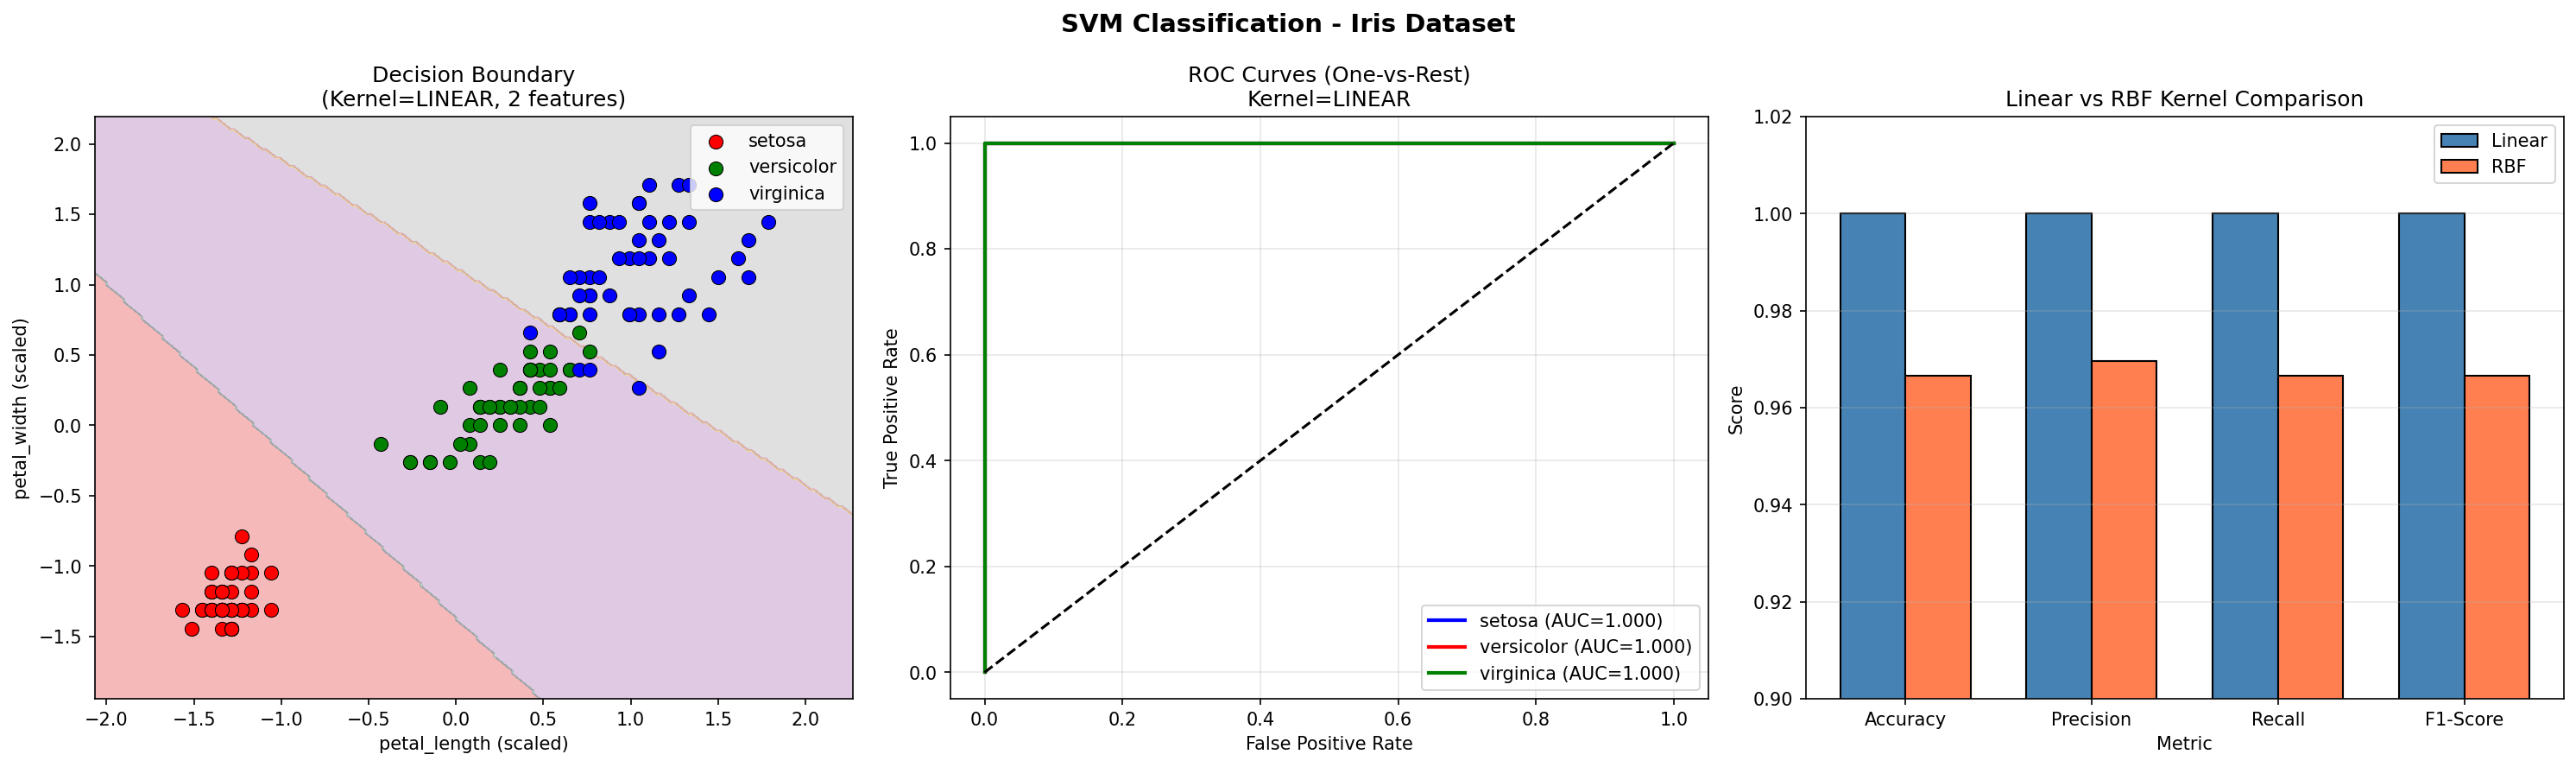

This chart was generated by the following Python code:
"""
Level 3 - Task 2: Support Vector Machine (SVM) for Classification
Dataset: Iris Dataset (multi-class, using 2 features for boundary visualization)
Objectives:
  - Train SVM with linear and RBF kernels
  - Visualize decision boundary
  - Evaluate with accuracy, precision, recall, AUC
"""

import pandas as pd
import numpy as np
import matplotlib
matplotlib.use('Agg')
import matplotlib.pyplot as plt
from sklearn.svm import SVC
from sklearn.model_selection import train_test_split, cross_val_score
from sklearn.preprocessing import LabelEncoder, StandardScaler
from sklearn.metrics import (accuracy_score, precision_score, recall_score,
                              f1_score, classification_report, confusion_matrix,
                              roc_curve, auc)
from sklearn.multiclass import OneVsRestClassifier
from sklearn.preprocessing import label_binarize

# ─────────────────────────────────────────
# 1. Load & Preprocess
# ─────────────────────────────────────────
df = pd.read_csv("datasets/Data Set For Task/1) iris.csv")

print("=" * 60)
print("STEP 1: Loading & Preprocessing")
print("=" * 60)
print(f"Shape: {df.shape}")

le = LabelEncoder()
X = df.drop(columns=['species'])
y = le.fit_transform(df['species'])
class_names = le.classes_
feature_names = X.columns.tolist()

scaler = StandardScaler()
X_scaled = scaler.fit_transform(X)

X_train, X_test, y_train, y_test = train_test_split(
    X_scaled, y, test_size=0.2, random_state=42, stratify=y
)
print(f"Train: {X_train.shape[0]}, Test: {X_test.shape[0]}")

# ─────────────────────────────────────────
# 2. Train SVM - Linear & RBF Kernels
# ─────────────────────────────────────────
kernels = ['linear', 'rbf']
results = {}

print("\n" + "=" * 60)
print("STEP 2: Comparing Kernels")
print("=" * 60)

for kernel in kernels:
    svm = SVC(kernel=kernel, probability=True, random_state=42, C=1.0)
    svm.fit(X_train, y_train)
    y_pred = svm.predict(X_test)
    cv = cross_val_score(svm, X_scaled, y, cv=5, scoring='accuracy')

    results[kernel] = {
        'model': svm,
        'y_pred': y_pred,
        'accuracy': accuracy_score(y_test, y_pred),
        'precision': precision_score(y_test, y_pred, average='weighted'),
        'recall': recall_score(y_test, y_pred, average='weighted'),
        'f1': f1_score(y_test, y_pred, average='weighted'),
        'cv_mean': cv.mean(),
        'cv_std': cv.std()
    }

    print(f"\n  Kernel: {kernel.upper()}")
    print(f"    Accuracy : {results[kernel]['accuracy']:.4f}")
    print(f"    Precision: {results[kernel]['precision']:.4f}")
    print(f"    Recall   : {results[kernel]['recall']:.4f}")
    print(f"    F1-Score : {results[kernel]['f1']:.4f}")
    print(f"    5-CV Acc : {results[kernel]['cv_mean']:.4f} ± {results[kernel]['cv_std']:.4f}")

# Best kernel
best_kernel = max(results, key=lambda k: results[k]['accuracy'])
print(f"\n  Best Kernel: {best_kernel.upper()} (Accuracy={results[best_kernel]['accuracy']:.4f})")

# ─────────────────────────────────────────
# 3. Best Model Details
# ─────────────────────────────────────────
print("\n" + "=" * 60)
print(f"STEP 3: Best Model ({best_kernel.upper()}) - Full Report")
print("=" * 60)
print(classification_report(y_test, results[best_kernel]['y_pred'], target_names=class_names))

# ─────────────────────────────────────────
# 4. ROC Curves (One-vs-Rest)
# ─────────────────────────────────────────
best_model = results[best_kernel]['model']
y_test_bin = label_binarize(y_test, classes=[0, 1, 2])
y_score = best_model.predict_proba(X_test)

fpr, tpr, roc_auc_vals = {}, {}, {}
for i in range(3):
    fpr[i], tpr[i], _ = roc_curve(y_test_bin[:, i], y_score[:, i])
    roc_auc_vals[i] = auc(fpr[i], tpr[i])

print(f"\nROC AUC per class:")
for i, cls in enumerate(class_names):
    print(f"  {cls}: {roc_auc_vals[i]:.4f}")

# ─────────────────────────────────────────
# 5. Decision Boundary (2 features: petal_length & petal_width)
# ─────────────────────────────────────────
X_2d = X_scaled[:, 2:4]  # petal_length, petal_width
X_train_2d, X_test_2d, y_train_2d, y_test_2d = train_test_split(
    X_2d, y, test_size=0.2, random_state=42, stratify=y
)

svm_2d = SVC(kernel=best_kernel, probability=True, random_state=42)
svm_2d.fit(X_train_2d, y_train_2d)

# ─────────────────────────────────────────
# 6. Visualizations
# ─────────────────────────────────────────
fig, axes = plt.subplots(1, 3, figsize=(20, 6))
fig.suptitle('SVM Classification - Iris Dataset', fontsize=14, fontweight='bold')

# Decision Boundary
h = 0.02
x_min, x_max = X_2d[:, 0].min() - 0.5, X_2d[:, 0].max() + 0.5
y_min, y_max = X_2d[:, 1].min() - 0.5, X_2d[:, 1].max() + 0.5
xx, yy = np.meshgrid(np.arange(x_min, x_max, h), np.arange(y_min, y_max, h))
Z = svm_2d.predict(np.c_[xx.ravel(), yy.ravel()]).reshape(xx.shape)

colors_map = ['#FFAAAA', '#AAFFAA', '#AAAAFF']
pred_colors = ['red', 'green', 'blue']
axes[0].contourf(xx, yy, Z, alpha=0.3, cmap=plt.cm.Set1)
for i, (cls, col) in enumerate(zip(class_names, pred_colors)):
    mask = y == i
    axes[0].scatter(X_2d[mask, 0], X_2d[mask, 1], c=col, label=cls, edgecolors='k', linewidths=0.5, s=60)
axes[0].set_xlabel('petal_length (scaled)')
axes[0].set_ylabel('petal_width (scaled)')
axes[0].set_title(f'Decision Boundary\n(Kernel={best_kernel.upper()}, 2 features)')
axes[0].legend()

# ROC Curves
colors_roc = ['blue', 'red', 'green']
for i, col in zip(range(3), colors_roc):
    axes[1].plot(fpr[i], tpr[i], color=col, lw=2,
                 label=f'{class_names[i]} (AUC={roc_auc_vals[i]:.3f})')
axes[1].plot([0, 1], [0, 1], 'k--', lw=1.5)
axes[1].set_xlabel('False Positive Rate')
axes[1].set_ylabel('True Positive Rate')
axes[1].set_title(f'ROC Curves (One-vs-Rest)\nKernel={best_kernel.upper()}')
axes[1].legend(loc='lower right')
axes[1].grid(True, alpha=0.3)

# Kernel Comparison Bar Chart
metrics_labels = ['Accuracy', 'Precision', 'Recall', 'F1-Score']
x = np.arange(len(metrics_labels))
width = 0.35
bars1 = [results['linear'][m] for m in ['accuracy', 'precision', 'recall', 'f1']]
bars2 = [results['rbf'][m] for m in ['accuracy', 'precision', 'recall', 'f1']]

axes[2].bar(x - width/2, bars1, width, label='Linear', color='steelblue', edgecolor='black')
axes[2].bar(x + width/2, bars2, width, label='RBF', color='coral', edgecolor='black')
axes[2].set_xlabel('Metric')
axes[2].set_ylabel('Score')
axes[2].set_title('Linear vs RBF Kernel Comparison')
axes[2].set_xticks(x)
axes[2].set_xticklabels(metrics_labels)
axes[2].set_ylim([0.9, 1.02])
axes[2].legend()
axes[2].grid(True, alpha=0.3, axis='y')

plt.tight_layout()
plt.savefig('/mnt/user-data/outputs/level3_task2_svm.png', dpi=150, bbox_inches='tight')
print("\n📊 Plot saved.")
print("\n" + "=" * 60)
print("SVM COMPLETE")
print("=" * 60)
